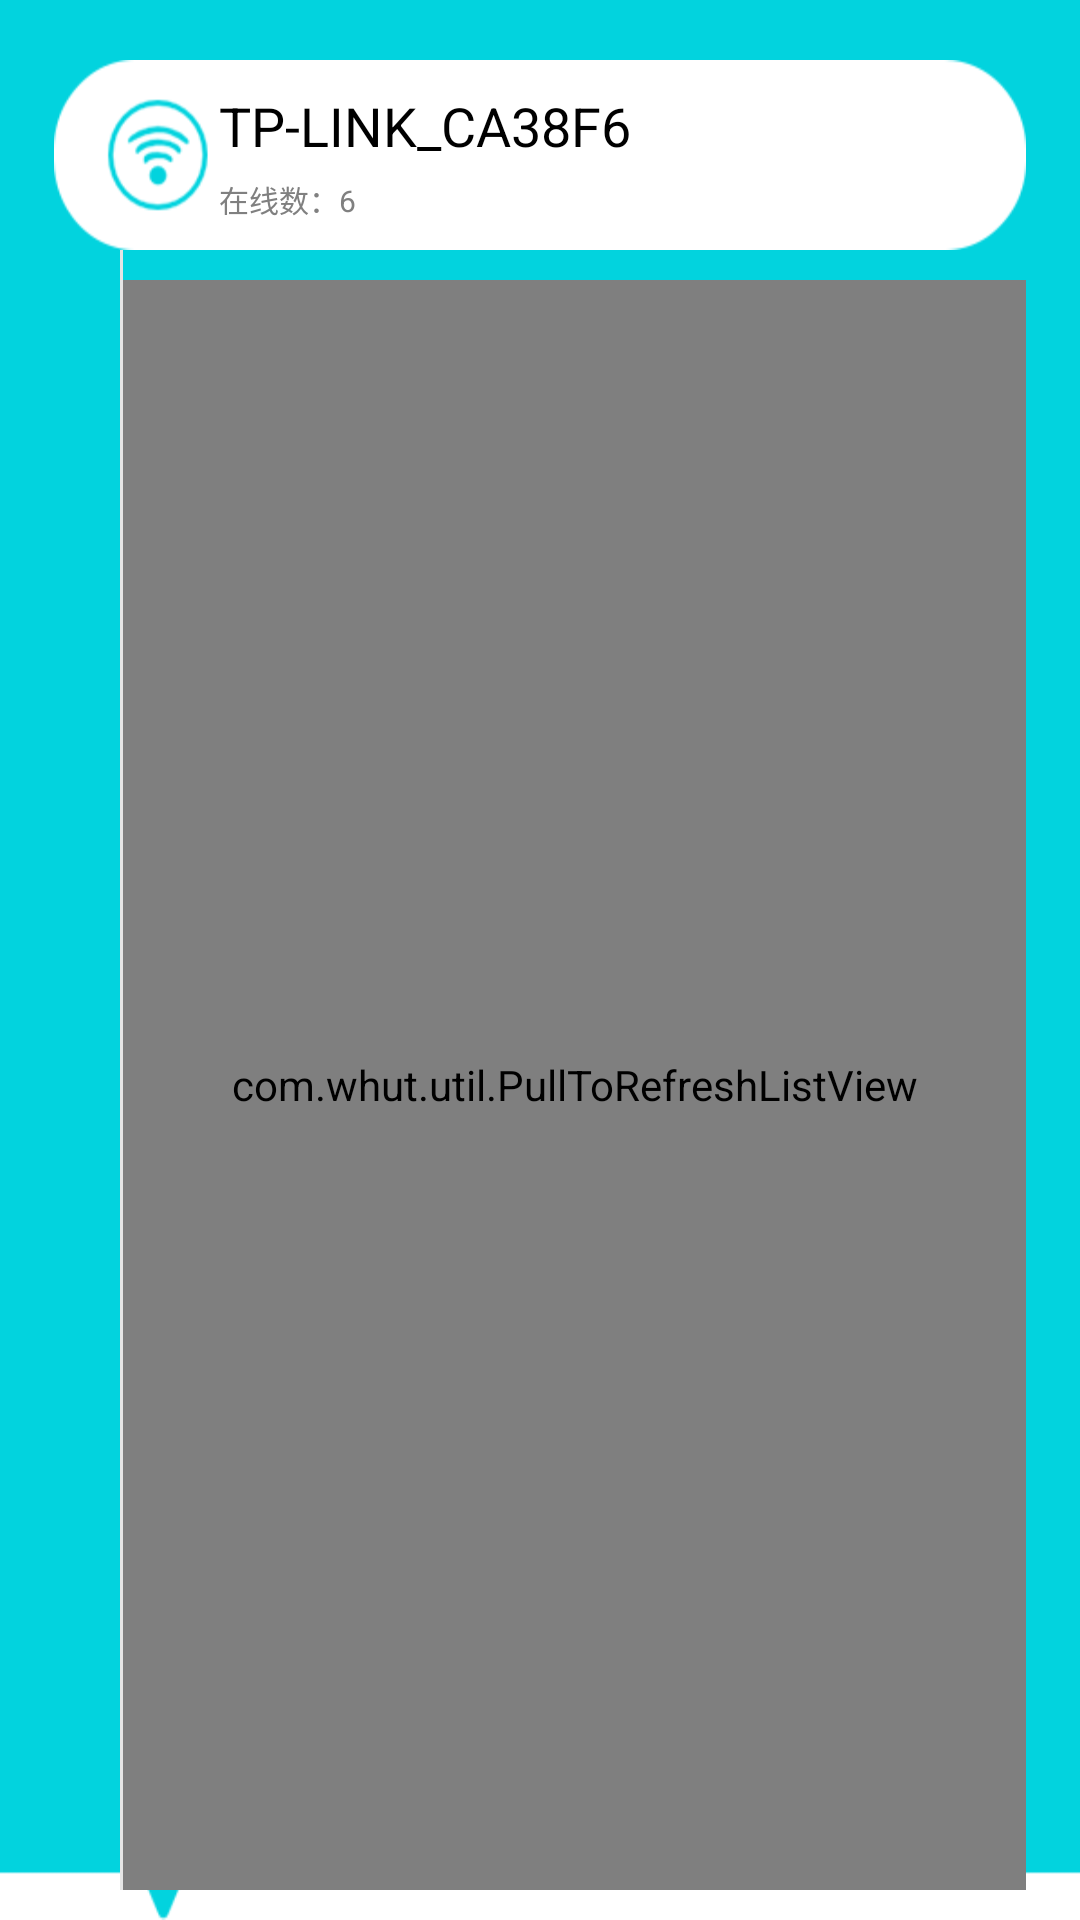

Android layout source for this screen:
<!-- AndroidManifest.xml: application theme MyAppTheme -->
<!-- res/layout/wifi_userlist_old.xml -->
<?xml version="1.0" encoding="utf-8"?>
<LinearLayout xmlns:android="http://schemas.android.com/apk/res/android"
    android:layout_width="match_parent"
    android:layout_height="match_parent"
    android:background="@drawable/aplist_bg"
    android:orientation="vertical" 
    android:padding="10dp">


    <LinearLayout
        android:layout_width="fill_parent"
        android:layout_height="wrap_content"
        android:layout_marginLeft="8dp"
        android:layout_marginRight="8dp"
        android:layout_marginTop="10dp"
        android:background="@drawable/wifi_ap_manage"
        android:orientation="horizontal" >

       

        <LinearLayout
            android:layout_width="0dp"
            android:layout_height="wrap_content"
            android:layout_gravity="center_vertical"
            android:layout_marginLeft="55dp"
            android:layout_marginTop="8dp"
            android:layout_marginBottom="8dp"
            android:layout_weight="4"
            android:orientation="vertical" >

            <TextView
                android:id="@+id/this_wifi_name"
                android:layout_width="wrap_content"
                android:layout_height="wrap_content"
                android:layout_marginBottom="5dp"
                android:text="TP-LINK_CA38F6"
                android:textSize="18dp" />

            <TextView
                android:id="@+id/this_online_number"
                android:layout_width="wrap_content"
                android:layout_height="wrap_content"
                android:text="在线数：6"
                android:textColor="@color/gray"
                android:textSize="10dp" />
        </LinearLayout>
    </LinearLayout>

    <RelativeLayout
        android:layout_width="match_parent"
        android:layout_height="match_parent"
        android:layout_marginRight="8dp" >

        <View
            android:id="@+id/wifi_userlist_view"
            android:layout_width="1dp"
            android:layout_height="match_parent"
            android:layout_alignParentLeft="true"
            android:layout_marginLeft="30dp"
            android:background="@color/light_gray" />

        <com.whut.util.PullToRefreshListView 
            android:id="@+id/wifi_userlist"
            android:layout_width="match_parent"
            android:layout_height="match_parent"
            android:layout_marginTop="10dp"
            android:divider="@null"
            android:dividerHeight="10dp"
            android:layout_toRightOf="@+id/wifi_userlist_view" >
        </com.whut.util.PullToRefreshListView >
    </RelativeLayout>

</LinearLayout>
<!-- resources referenced by this layout -->
<resources>
  <color name="gray">#808080</color>
  <color name="light_gray">#E5E5E5</color>
  <!-- drawable aplist_bg: png bitmap (drawable-hdpi, 4814 bytes) -->
  <!-- drawable wifi_ap_manage: png bitmap (drawable-hdpi, 6076 bytes) -->
  <style name="MyAppTheme" parent="android:Theme.Light">
          <item name="android:textColor">@color/black</item>
          <item name="android:windowNoTitle">true</item>
      </style>
  <color name="black">#000000</color>
</resources>
